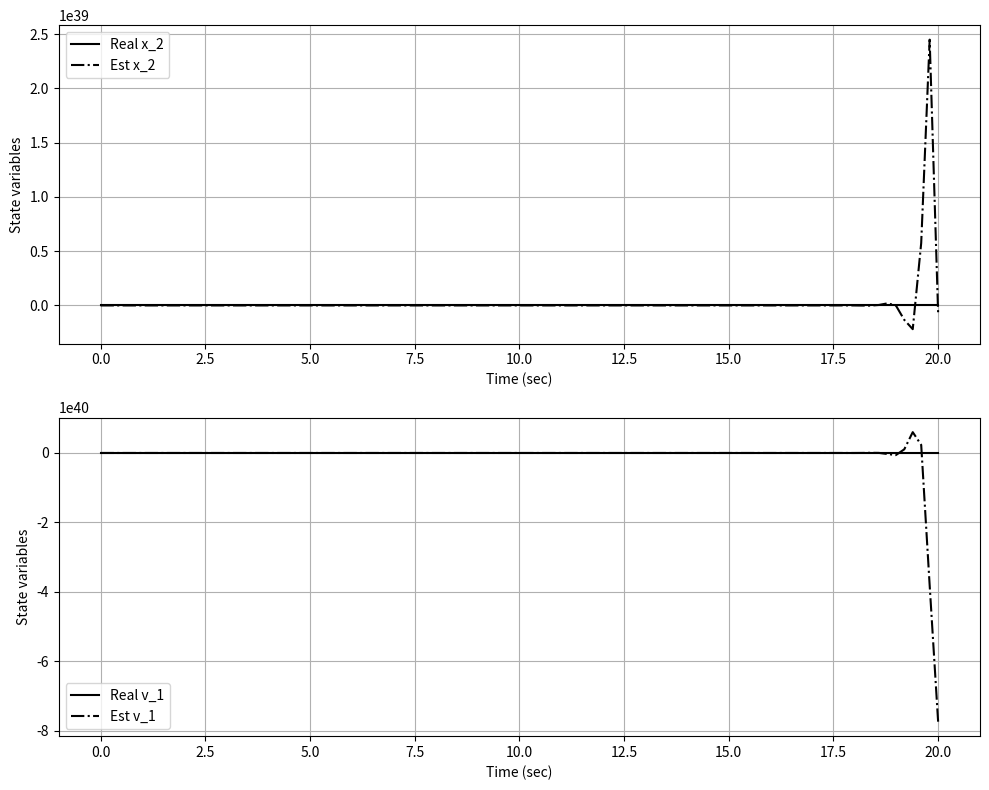

Recreate this plot in Python.
# import numpy as np
# import matplotlib.pyplot as plt
# from scipy.integrate import odeint

# # Define global parameters
# class Par:
#     F = 1000

# # Define the model function
# def train_model1(X, t):
#     global Par
#     # Model parameters
#     A = np.array([
#         [0,    0,    0,    0,    0,    1,    0,    0,    0,    0],
#         [0,    0,    0,    0,    0,    1,   -1,    0,    0,    0],
#         [0,    0,    0,    0,    0,    0,    1,   -1,    0,    0],
#         [0,    0,    0,    0,    0,    0,    0,    1,   -1,    0],
#         [0,    0,    0,    0,    0,    0,    0,    0,    1,   -1],
#         [0, -12.5,  0,    0,    0,   -0.75, 0.75,  0,    0,    0],
#         [0,  62.5, -62.5, 0,    0,    3.75, -7.5,  3.75, 0,    0],
#         [0,    0,   62.5, -62.5, 0,    0,    3.75, -7.5,  3.75, 0],
#         [0,    0,    0,   62.5, -62.5, 0,    0,    3.75, -7.5,  3.75],
#         [0,    0,    0,    0,   62.5, 0,    0,    0,    3.75, -3.75]
#     ])
#     b1 = np.array([0, 0,  0,  0,  0,  0.005,  0,  0,  0,  0])      # Force input
#     b2 = np.array([0, 0,  0,  0,  0,  250,    0,  0,  0, -1250])   # constant input
    
#     if t < 10:
#         u = Par.F  # Constant Force
#         uh = 0.5 * u
#     else:
#         u = 0
#         uh = u
    
#     xp = np.dot(A, X[:10]) + b1 * u + b2
    
#     C = np.array([
#         [0, 1, 0, 0, 0, 0, 0, 0, 0, 0],
#         [0, 0, 0, 0, 0, 1, 0, 0, 0, 0]
#     ])
    
#     y = np.dot(C, X[:10])
#     dy = np.array([y[0] - 20, y[1]])
    
#     # Observer model
#     xh = X[10:19]
#     Ah = np.array([
#         [0,    0,    0,    0,    1,   -1,    0,    0,    0],
#         [0,    0,    0,    0,    0,    1,   -1,    0,    0],
#         [0,    0,    0,    0,    0,    0,    1,   -1,    0],
#         [0,    0,    0,    0,    0,    0,    0,    1,   -1],
#         [-12.5, 0,    0,    0,   -0.75, 0.75,  0,    0,    0],
#         [62.5, -62.5, 0,    0,    3.75, -7.5,  3.75, 0,    0],
#         [0,   62.5, -62.5, 0,    0,    3.75, -7.5,  3.75, 0],
#         [0,    0,   62.5, -62.5, 0,    0,    3.75, -7.5,  3.75],
#         [0,    0,    0,   62.5, -62.5, 0,    0,    0,    3.75]
#     ])
#     Bh = np.array([0, 0,  0,  0,  0.005,  0,  0,  0,  0])
    
#     Ch = np.array([
#         [1, 0, 0, 0, 0, 0, 0, 0, 0],
#         [0, 0, 0, 0, 1, 0, 0, 0, 0]
#     ])
    
#     yh = np.dot(Ch, xh)
#     G = np.array([
#         [10.5008,  0.0472],
#         [ 4.0624,  0.0100],
#         [ 1.2245,  0.0004],
#         [ 0.3222, -0.0007],
#         [118.1098,  1.1441],
#         [60.1867,  0.5240],
#         [16.7939,  0.3003],
#         [-0.0227,  0.2370],
#         [-4.2587,  0.2213]
#     ])
    
#     xhp = np.dot(Ah, xh) + Bh * uh + np.dot(G, (dy - yh))
    
#     Xp = np.concatenate((xp, xhp))
    
#     return Xp

# # Initial conditions and time span
# x0 = np.array([0, 20, 20, 20, 20, 0, 0, 0, 0, 0,
#                0, 0, 0, 0, 0, 0, 0, 0, 0])
# tspan = np.linspace(0, 20, 100)  # 100 points from 0 to 20 seconds

# # Solve the ODE
# sol = odeint(train_model1, x0, tspan)

# # Extract results for plotting
# x = sol[:, :10]
# xh = sol[:, 10:19]

# # Plotting
# plt.figure(figsize=(10, 8))

# plt.subplot(211)
# plt.plot(tspan, x[:, 1] - 20, 'k', label='Real x_2')
# plt.plot(tspan, xh[:, 0], 'k-.', label='Est x_2')
# plt.grid(True)
# plt.xlabel('Time (sec)')
# plt.ylabel('State variables')
# plt.legend()

# plt.subplot(212)
# plt.plot(tspan, x[:, 5], 'k', label='Real v_1')
# plt.plot(tspan, xh[:, 4], 'k-.', label='Est v_1')
# plt.grid(True)
# plt.xlabel('Time (sec)')
# plt.ylabel('State variables')
# plt.legend()

# plt.tight_layout()
# plt.show()
###########################

import numpy as np
import matplotlib.pyplot as plt
from scipy.integrate import odeint

# Define global parameters
class Par:
    F = 1000

# Define the model function
def train_model1(X, t):
    global Par
    # Model parameters
    A = np.array([
        [0,    0,    0,    0,    0,    1,    0,    0,    0,    0],
        [0,    0,    0,    0,    0,    1,   -1,    0,    0,    0],
        [0,    0,    0,    0,    0,    0,    1,   -1,    0,    0],
        [0,    0,    0,    0,    0,    0,    0,    1,   -1,    0],
        [0,    0,    0,    0,    0,    0,    0,    0,    1,   -1],
        [0, -12.5,  0,    0,    0,   -0.75, 0.75,  0,    0,    0],
        [0,  62.5, -62.5, 0,    0,    3.75, -7.5,  3.75, 0,    0],
        [0,    0,   62.5, -62.5, 0,    0,    3.75, -7.5,  3.75, 0],
        [0,    0,    0,   62.5, -62.5, 0,    0,    3.75, -7.5,  3.75],
        [0,    0,    0,    0,   62.5, 0,    0,    0,    3.75, -3.75]
    ])
    b1 = np.array([0, 0,  0,  0,  0,  0.005,  0,  0,  0,  0])      # Force input
    b2 = np.array([0, 0,  0,  0,  0,  250,    0,  0,  0, -1250])   # constant input
    
    if t < 10:
        u = Par.F  # Constant Force
        uh = 0.5 * u
    else:
        u = 0
        uh = u
    
    xp = np.dot(A, X[:10]) + b1 * u + b2
    
    C = np.array([
        [0, 1, 0, 0, 0, 0, 0, 0, 0, 0],
        [0, 0, 0, 0, 0, 1, 0, 0, 0, 0]
    ])
    
    y = np.dot(C, X[:10])
    dy = np.array([y[0] - 20, y[1]])
    
    # Observer model
    xh = X[10:19]
    Ah = np.array([
        [0,    0,    0,    0,    1,   -1,    0,    0,    0],
        [0,    0,    0,    0,    0,    1,   -1,    0,    0],
        [0,    0,    0,    0,    0,    0,    1,   -1,    0],
        [0,    0,    0,    0,    0,    0,    0,    1,   -1],
        [-12.5, 0,    0,    0,   -0.75, 0.75,  0,    0,    0],
        [62.5, -62.5, 0,    0,    3.75, -7.5,  3.75, 0,    0],
        [0,   62.5, -62.5, 0,    0,    3.75, -7.5,  3.75, 0],
        [0,    0,   62.5, -62.5, 0,    0,    3.75, -7.5,  3.75],
        [0,    0,    0,   62.5, -62.5, 0,    0,    0,    3.75]
    ])
    Bh = np.array([0, 0,  0,  0,  0.005,  0,  0,  0,  0])
    
    Ch = np.array([
        [1, 0, 0, 0, 0, 0, 0, 0, 0],
        [0, 0, 0, 0, 1, 0, 0, 0, 0]
    ])
    
    yh = np.dot(Ch, xh)
    G = np.array([
        [10.5008,  0.0472],
        [ 4.0624,  0.0100],
        [ 1.2245,  0.0004],
        [ 0.3222, -0.0007],
        [118.1098,  1.1441],
        [60.1867,  0.5240],
        [16.7939,  0.3003],
        [-0.0227,  0.2370],
        [-4.2587,  0.2213]
    ])
    
    xhp = np.dot(Ah, xh) + Bh * uh + np.dot(G, (dy - yh))
    
    Xp = np.concatenate((xp, xhp))
    
    return Xp

# Initial conditions and time span
x0 = np.array([0, 20, 20, 20, 20, 0, 0, 0, 0, 0,
               0, 0, 0, 0, 0, 0, 0, 0, 0])
tspan = np.linspace(0, 20, 100)  # 100 points from 0 to 20 seconds

# Solve the ODE
sol = odeint(train_model1, x0, tspan)

# Extract results for plotting
x = sol[:, :10]
xh = sol[:, 10:19]

# Plotting
plt.figure(figsize=(10, 8))

plt.subplot(211)
plt.plot(tspan, x[:, 1] - 20, 'k', label='Real x_2')
plt.plot(tspan, xh[:, 0], 'k-.', label='Est x_2')
plt.grid(True)
plt.xlabel('Time (sec)')
plt.ylabel('State variables')
plt.legend()

plt.subplot(212)
plt.plot(tspan, x[:, 5], 'k', label='Real v_1')
plt.plot(tspan, xh[:, 4], 'k-.', label='Est v_1')
plt.grid(True)
plt.xlabel('Time (sec)')
plt.ylabel('State variables')
plt.legend()

plt.tight_layout()
plt.show()
